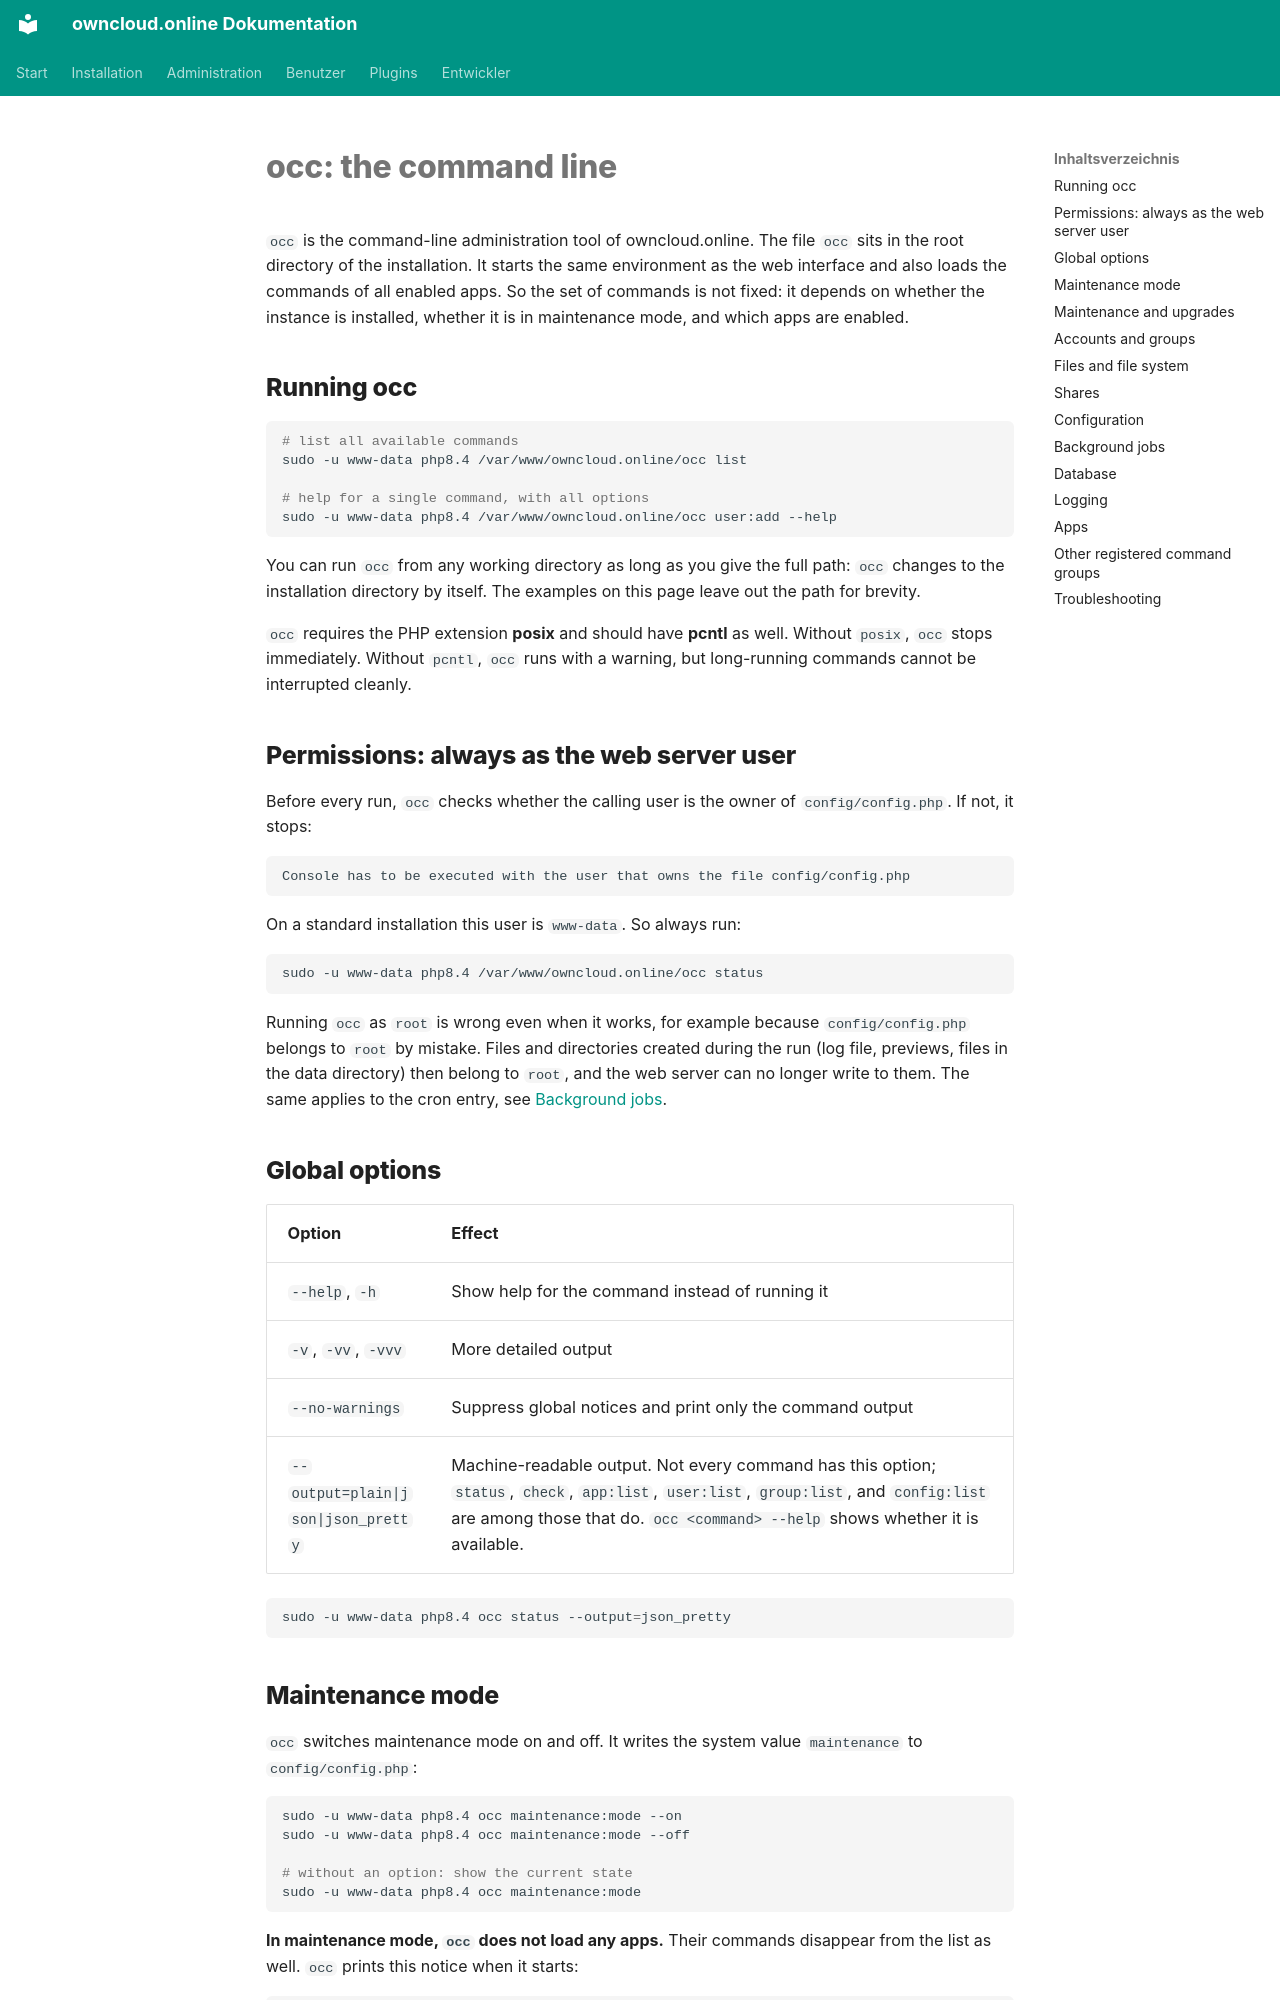

repository: BWTECH-github/owncloud.online · page: administration/occ-reference.en/index.html · generator: mkdocs

# occ: the command line

`occ` is the command-line administration tool of owncloud.online. The file `occ`
sits in the root directory of the installation. It starts the same environment
as the web interface and also loads the commands of all enabled apps. So the set
of commands is not fixed: it depends on whether the instance is installed,
whether it is in maintenance mode, and which apps are enabled.

## Running occ

```bash
# list all available commands
sudo -u www-data php8.4 /var/www/owncloud.online/occ list

# help for a single command, with all options
sudo -u www-data php8.4 /var/www/owncloud.online/occ user:add --help
```

You can run `occ` from any working directory as long as you give the full path:
`occ` changes to the installation directory by itself. The examples on this page
leave out the path for brevity.

`occ` requires the PHP extension **posix** and should have **pcntl** as well.
Without `posix`, `occ` stops immediately. Without `pcntl`, `occ` runs with a
warning, but long-running commands cannot be interrupted cleanly.

## Permissions: always as the web server user

Before every run, `occ` checks whether the calling user is the owner of
`config/config.php`. If not, it stops:

```text
Console has to be executed with the user that owns the file config/config.php
```

On a standard installation this user is `www-data`. So always run:

```bash
sudo -u www-data php8.4 /var/www/owncloud.online/occ status
```

Running `occ` as `root` is wrong even when it works, for example because
`config/config.php` belongs to `root` by mistake. Files and directories created
during the run (log file, previews, files in the data directory) then belong to
`root`, and the web server can no longer write to them. The same applies to the
cron entry, see [Background jobs](background-jobs.en.md).

## Global options

| Option | Effect |
| --- | --- |
| `--help`, `-h` | Show help for the command instead of running it |
| `-v`, `-vv`, `-vvv` | More detailed output |
| `--no-warnings` | Suppress global notices and print only the command output |
| `--output=plain|json|json_pretty` | Machine-readable output. Not every command has this option; `status`, `check`, `app:list`, `user:list`, `group:list`, and `config:list` are among those that do. `occ <command> --help` shows whether it is available. |

```bash
sudo -u www-data php8.4 occ status --output=json_pretty
```
